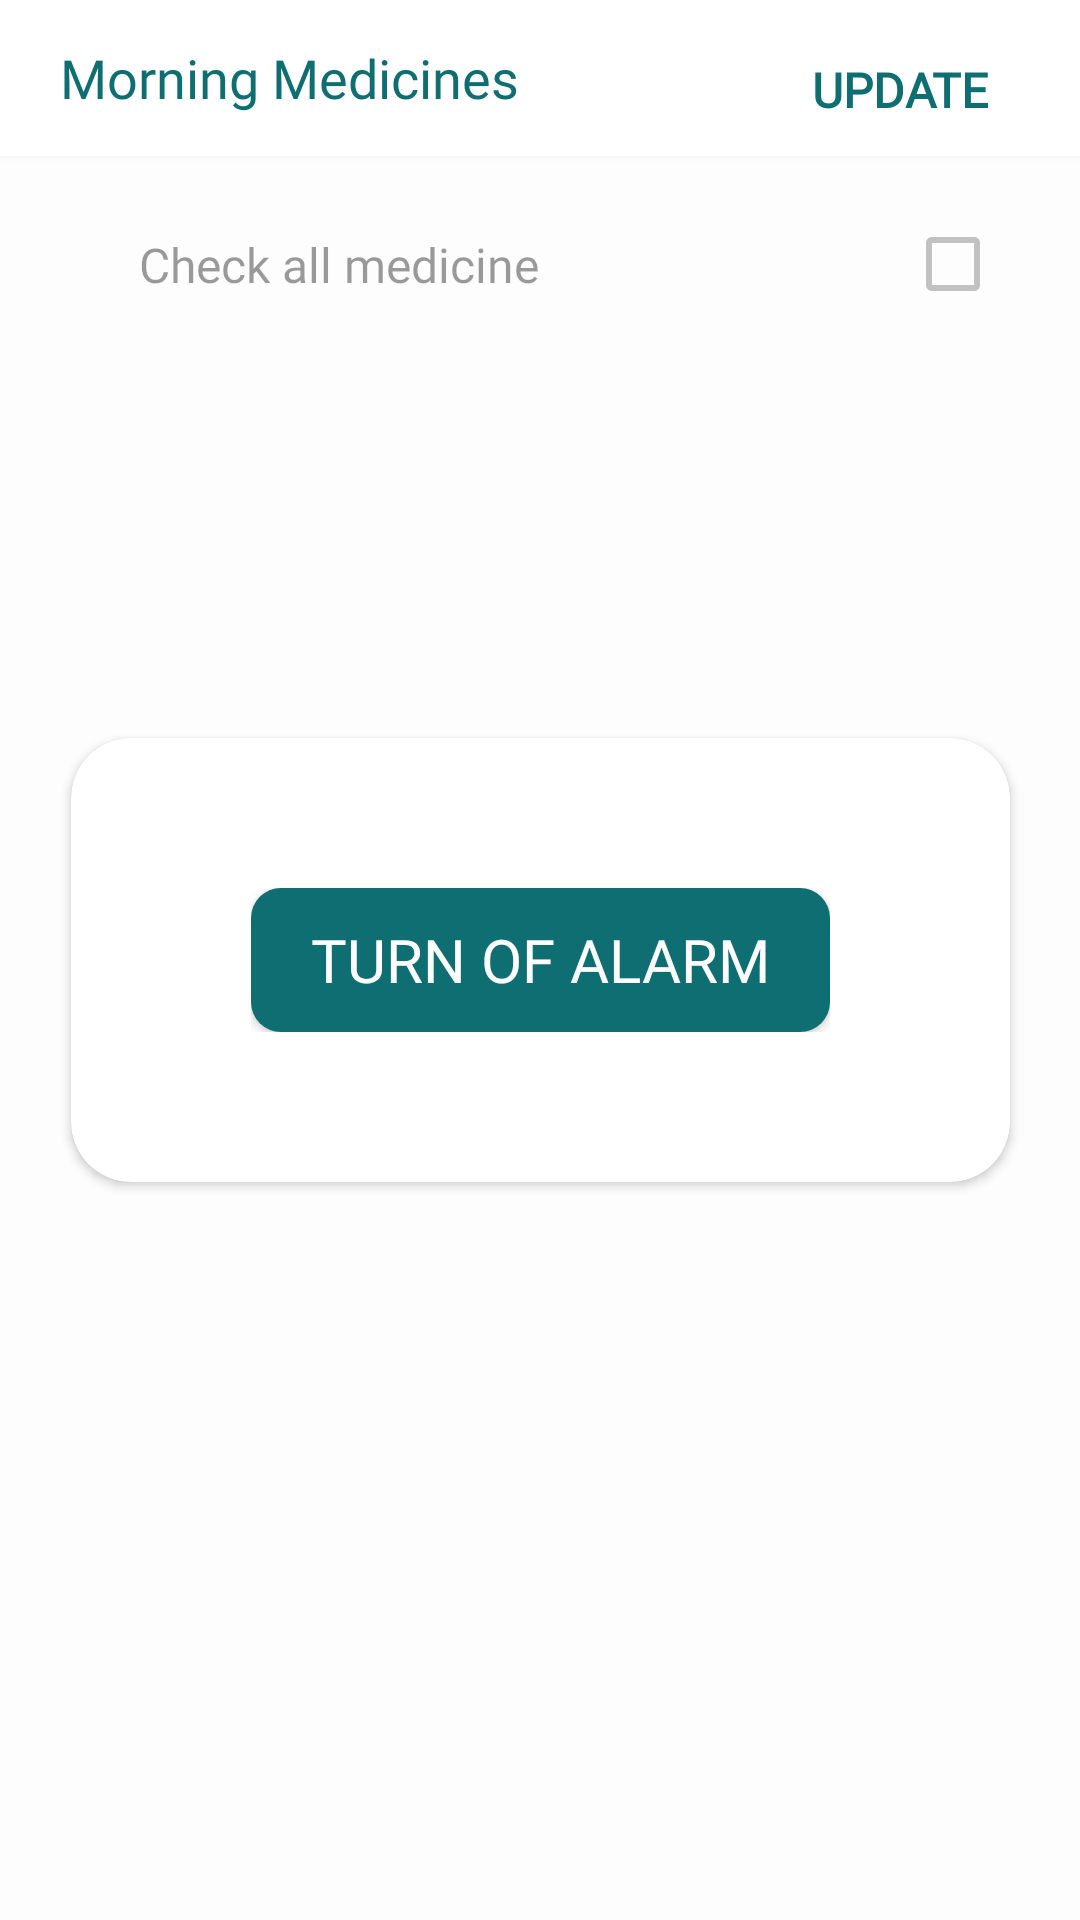

Write the Android layout XML for this screen, with the resource values it uses.
<!-- AndroidManifest.xml: application theme Theme.MedicineReminder -->
<!-- res/layout/fragment_alarm.xml -->
<?xml version="1.0" encoding="utf-8"?>
<androidx.constraintlayout.widget.ConstraintLayout xmlns:android="http://schemas.android.com/apk/res/android"
    xmlns:tools="http://schemas.android.com/tools"
    android:layout_width="match_parent"
    android:layout_height="match_parent"
    xmlns:app="http://schemas.android.com/apk/res-auto"
    tools:context=".PageActivity.AlarmFragment">

    <androidx.constraintlayout.widget.Guideline
        android:id="@+id/guideline1"
        android:layout_width="wrap_content"
        android:layout_height="wrap_content"
        android:orientation="vertical"
        app:layout_constraintGuide_percent="0.04" />

    <androidx.constraintlayout.widget.Guideline
        android:id="@+id/guideline2"
        android:layout_width="wrap_content"
        android:layout_height="wrap_content"
        android:orientation="vertical"
        app:layout_constraintGuide_percent="0.96" />

    <androidx.constraintlayout.widget.ConstraintLayout
        android:id="@+id/constraintLayout6"
        android:layout_width="match_parent"
        android:layout_height="52dp"
        android:background="@color/background_color"
        android:elevation="3dp"
        android:outlineSpotShadowColor="@color/shadow_color"
        app:layout_constraintTop_toTopOf="parent">

        <TextView
            android:id="@+id/textViewId_titleText"
            android:layout_width="wrap_content"
            android:layout_height="match_parent"
            android:fontFamily="@font/poppins_regular"
            android:gravity="center"
            android:paddingHorizontal="20dp"
            android:text="Morning Medicines"
            android:textColor="@color/main_color"
            android:textSize="18dp"
            app:layout_constraintStart_toStartOf="parent">

        </TextView>

        <Button
            android:id="@+id/buttonId_update"
            android:layout_marginRight="16dp"
            android:layout_width="wrap_content"
            android:layout_height="match_parent"
            android:background="@android:color/transparent"
            android:fontFamily="@font/poppins_regular"
            android:gravity="center"
            android:outlineSpotShadowColor="@android:color/transparent"
            android:paddingTop="8dp"
            android:text="Update"
            android:textStyle="bold"
            android:textColor="@color/main_color"
            android:textSize="16dp"
            app:layout_constraintEnd_toEndOf="parent">

        </Button>

    </androidx.constraintlayout.widget.ConstraintLayout>

    <androidx.core.widget.NestedScrollView
        android:id="@+id/nestedScrollView2"
        android:layout_width="0dp"
        android:layout_height="0dp"
        app:layout_constraintBottom_toBottomOf="parent"
        app:layout_constraintEnd_toStartOf="@+id/guideline2"
        app:layout_constraintStart_toStartOf="@+id/guideline1"
        app:layout_constraintTop_toBottomOf="@+id/constraintLayout6">

        <LinearLayout
            android:layout_width="match_parent"
            android:layout_height="match_parent"
            android:orientation="vertical">

            <androidx.constraintlayout.widget.ConstraintLayout
                android:id="@+id/constrainLayout_checkAll"
                android:layout_width="match_parent"
                android:layout_height="wrap_content"
                android:layout_marginTop="20dp"
                android:paddingHorizontal="12dp">

                <TextView
                    android:id="@+id/textViewId_checkBox"
                    android:layout_width="wrap_content"
                    android:layout_height="wrap_content"
                    android:fontFamily="@font/poppins_regular"
                    android:gravity="center"
                    android:paddingHorizontal="20dp"
                    android:text="Check all medicine"
                    android:textColor="@color/lightModeText_color"
                    android:textSize="16dp"
                    app:layout_constraintBottom_toBottomOf="parent"
                    app:layout_constraintStart_toStartOf="parent"
                    app:layout_constraintTop_toTopOf="parent">

                </TextView>

                <CheckBox
                    android:id="@+id/checkboxId_checkAll"
                    android:layout_width="wrap_content"
                    android:layout_height="wrap_content"
                    app:layout_constraintBottom_toBottomOf="parent"
                    app:layout_constraintEnd_toEndOf="parent"
                    app:layout_constraintTop_toTopOf="parent">

                </CheckBox>

            </androidx.constraintlayout.widget.ConstraintLayout>

            <androidx.recyclerview.widget.RecyclerView
                android:id="@+id/recyclerViewId_alarm"
                android:layout_width="match_parent"
                android:layout_height="wrap_content"
                android:layout_marginTop="22dp"
                android:layout_marginBottom="30dp">

            </androidx.recyclerview.widget.RecyclerView>

        </LinearLayout>

    </androidx.core.widget.NestedScrollView>

    <androidx.constraintlayout.widget.ConstraintLayout
        android:id="@+id/constraintLayout_alarm"
        android:layout_width="match_parent"
        android:layout_height="match_parent">

        <androidx.constraintlayout.widget.ConstraintLayout
            android:background="@color/white"
            android:alpha="0.6"
            android:layout_width="match_parent"
            android:layout_height="match_parent">

        </androidx.constraintlayout.widget.ConstraintLayout>

        <androidx.cardview.widget.CardView
            app:cardCornerRadius="20dp"
            android:background="@color/white"
            android:gravity="center"
            android:orientation="vertical"
            android:layout_width="wrap_content"
            android:layout_height="wrap_content"
            app:layout_constraintBottom_toBottomOf="parent"
            app:layout_constraintEnd_toEndOf="parent"
            app:layout_constraintStart_toStartOf="parent"
            app:layout_constraintTop_toTopOf="parent">

            <androidx.constraintlayout.widget.ConstraintLayout
                android:paddingVertical="50dp"
                android:paddingHorizontal="60dp"
                android:layout_width="wrap_content"
                android:layout_height="wrap_content">

                <Button
                    android:id="@+id/button_alarm"
                    android:layout_width="wrap_content"
                    android:layout_height="wrap_content"
                    android:background="@drawable/button"
                    android:fontFamily="@font/poppins_regular"
                    android:paddingHorizontal="20dp"
                    android:paddingVertical="10dp"
                    android:text="Turn of Alarm"
                    android:textColor="@color/white"
                    android:textSize="20dp"
                    app:layout_constraintBottom_toBottomOf="parent"
                    app:layout_constraintEnd_toEndOf="parent"
                    app:layout_constraintStart_toStartOf="parent"
                    app:layout_constraintTop_toTopOf="parent">

                </Button>

            </androidx.constraintlayout.widget.ConstraintLayout>

        </androidx.cardview.widget.CardView>

    </androidx.constraintlayout.widget.ConstraintLayout>

</androidx.constraintlayout.widget.ConstraintLayout>
<!-- resources referenced by this layout -->
<resources>
  <color name="background_color">#FFFFFF</color>
  <color name="lightModeText_color">#000000</color>
  <color name="main_color">#0F6E71</color>
  <color name="shadow_color">#E3E4E6</color>
  <color name="white">#FFFFFF</color>
  <!-- drawable button (drawable) -->
  <?xml version="1.0" encoding="utf-8"?>
  <shape xmlns:android="http://schemas.android.com/apk/res/android">
      <solid android:color="@color/main_color"></solid>
      <corners android:topRightRadius="10dp"
          android:topLeftRadius="10dp"
          android:bottomLeftRadius="10dp"
          android:bottomRightRadius="10dp"></corners>
  </shape>
  <style name="Theme.MedicineReminder" parent="Theme.AppCompat.Light.NoActionBar">
  
          
          <item name="colorPrimary">@color/background_color</item>
          <item name="colorPrimaryVariant">@color/background_color</item>
          <item name="colorOnPrimary">@color/background_color</item>
  
          
          <item name="colorSecondary">@color/background_color</item>
          <item name="colorSecondaryVariant">@color/background_color</item>
          <item name="colorOnSecondary">@color/black</item>
          <item name="colorPrimaryDark">@color/background_color</item>
          <item name="colorAccent">@color/main_color</item>
  
          <item name="android:windowNoTitle">true</item>
          <item name="android:windowActionBar">false</item>
          <item name="android:windowContentOverlay">@null</item>
  
          
          <item name="android:statusBarColor" tools:targetApi="l">@color/background_color</item>
          
  
          
          <item name="android:statusBarColor" tools:targetApi="lollipop" tools:ignore="DuplicateDefinition">@color/background_color</item>
          <item name="android:windowLightStatusBar" tools:targetApi="m">true</item>
  
          
          <item name="android:navigationBarColor" tools:ignore="NewApi">@color/background_color</item>
          <item name="android:windowLightNavigationBar" tools:targetApi="o_mr1">true</item>
  
      </style>
  <color name="black">#000000</color>
</resources>
